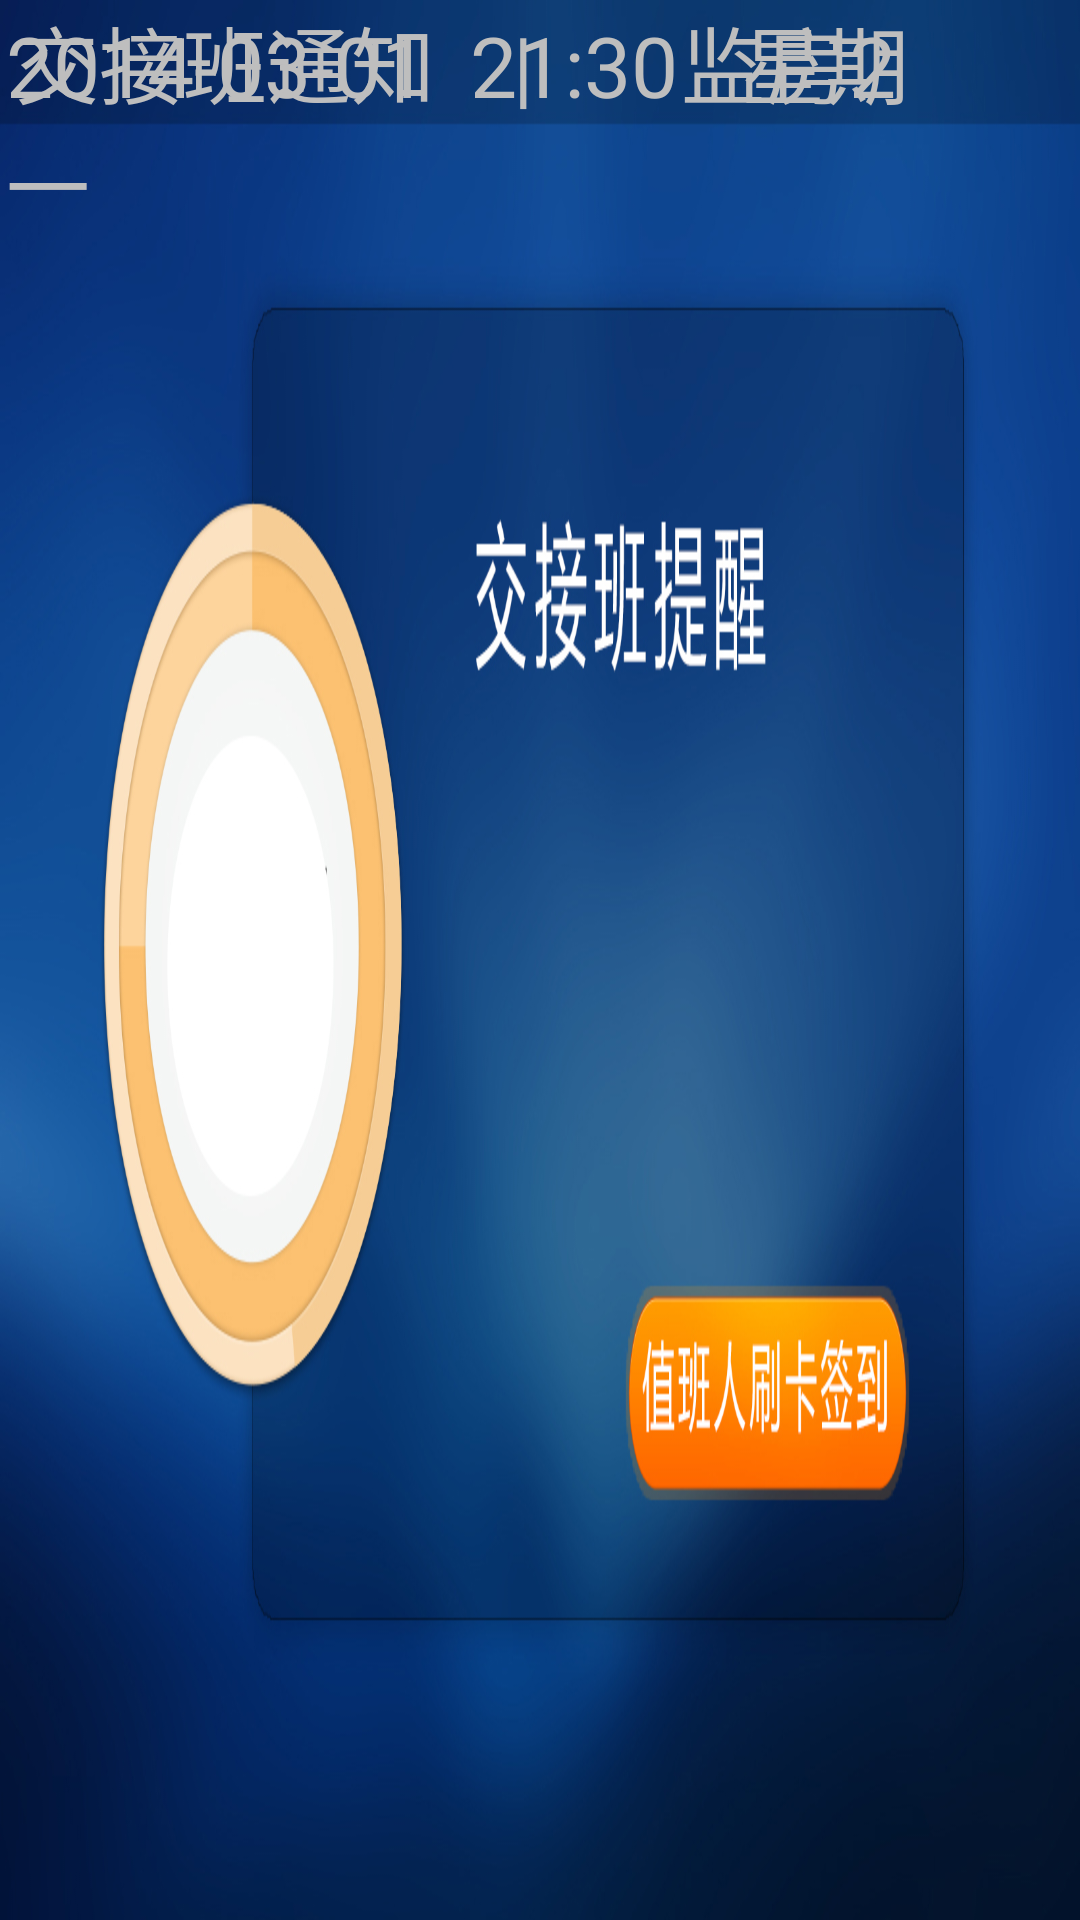

Produce the Android XML layout that renders to this screen, including the resource entries it uses.
<!-- AndroidManifest.xml: activity theme android:Theme.NoTitleBar.Fullscreen -->
<!-- res/layout/activity_call.xml -->
<RelativeLayout xmlns:android="http://schemas.android.com/apk/res/android"
    xmlns:tools="http://schemas.android.com/tools"
    android:layout_width="match_parent"
    android:layout_height="match_parent"
    android:paddingBottom="@dimen/activity_vertical_margin"
    android:paddingLeft="@dimen/activity_horizontal_margin"
    android:paddingRight="@dimen/activity_horizontal_margin"
    android:background="@drawable/call_activity_back"
    >

    <TextView
        android:id="@+id/call_top_textView1"
        android:layout_width="wrap_content"
        android:layout_height="wrap_content"
        android:layout_alignParentLeft="true"
        android:layout_alignParentTop="true"
        android:layout_marginLeft="3dp"
        android:textSize="@dimen/consume_title_size"
        android:text="交接班通知" />

    <TextView
        android:id="@+id/call_top_textView2"
        android:layout_width="wrap_content"
        android:layout_height="wrap_content"
        android:layout_alignBaseline="@+id/call_top_textView1"
        android:layout_alignBottom="@+id/call_top_textView1"
        android:layout_marginLeft="26dp"
        android:layout_toRightOf="@+id/call_top_textView1"
        android:text="|       监房2"
        android:textSize="@dimen/consume_title_size" />

    <TextView
        android:id="@+id/call_top_textView3"
        android:layout_width="wrap_content"
        android:layout_height="wrap_content"
        android:layout_alignBaseline="@+id/call_top_textView2"
        android:layout_alignBottom="@+id/call_top_textView2"
        android:layout_alignParentRight="true"
        android:layout_marginRight="33dp"
        android:text="2014-03-01  21:30   星期一"
        android:textSize="@dimen/consume_title_size" />
    
    <TextView
        android:id="@+id/call_time_tv1"
        android:layout_width="wrap_content"
        android:layout_height="wrap_content"
        android:layout_centerVertical="true"
        android:layout_toLeftOf="@+id/center_point"
        android:layout_marginRight="250dp"
        android:textColor="#000000"
        android:textSize="@dimen/callactivity_title_size" 
        android:textStyle="bold"
        />
    
    <TextView 
        android:id="@+id/center_point"
        android:layout_width="wrap_content"
        android:layout_height="wrap_content"
        android:layout_centerVertical="true"
        android:layout_centerHorizontal="true"
        />"

    <TextView
        android:id="@+id/call_content_tv2"
        android:layout_width="wrap_content"
        android:layout_height="wrap_content"
        android:layout_centerVertical="true"
        android:layout_centerHorizontal="true"
        android:paddingLeft="200dp"
        android:lineSpacingExtra="12dp"
        android:textColor="#BEE2F6"
        android:textSize="@dimen/consume_content_size" />
		
</RelativeLayout>
<!-- resources referenced by this layout -->
<resources>
  <dimen name="activity_horizontal_margin">2dp</dimen>
  <dimen name="activity_vertical_margin">2dp</dimen>
  <dimen name="callactivity_title_size">68sp</dimen>
  <dimen name="consume_content_size">35sp</dimen>
  <dimen name="consume_title_size">28sp</dimen>
  <!-- drawable call_activity_back: jpg bitmap (drawable-ldpi, 399496 bytes) -->
</resources>
